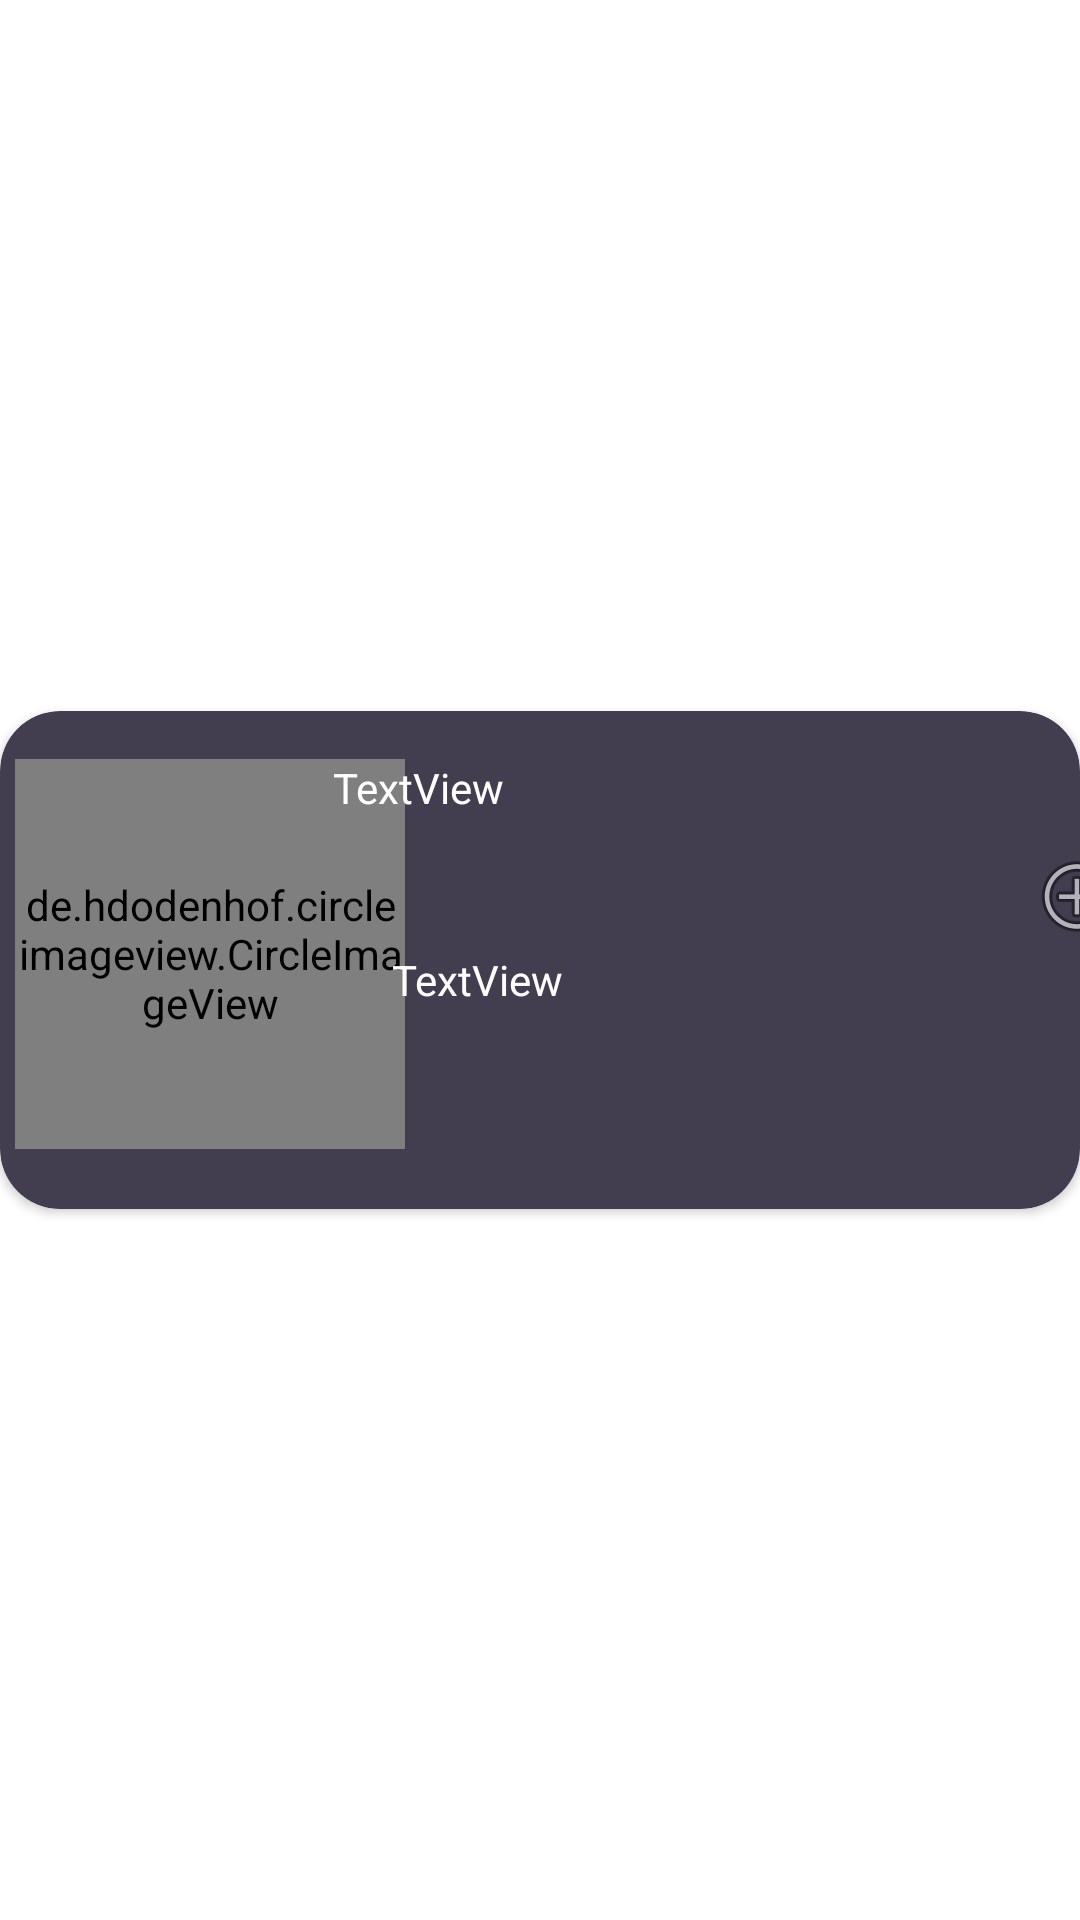

Layout XML and referenced resources for this Android screen:
<!-- AndroidManifest.xml: application theme Theme.Muzika -->
<!-- res/layout/user_adapter.xml -->
<?xml version="1.0" encoding="utf-8"?>
<androidx.constraintlayout.widget.ConstraintLayout
    xmlns:android="http://schemas.android.com/apk/res/android"
    xmlns:app="http://schemas.android.com/apk/res-auto"
    xmlns:tools="http://schemas.android.com/tools"
    android:layout_width="match_parent"
    android:layout_height="wrap_content">

    <androidx.cardview.widget.CardView
        android:id="@+id/cardView"
        android:layout_width="0dp"
        android:layout_height="wrap_content"
        app:cardBackgroundColor="@color/purple_main"
        app:cardCornerRadius="20dp"
        app:layout_constraintBottom_toBottomOf="parent"
        app:layout_constraintEnd_toEndOf="parent"
        app:layout_constraintStart_toStartOf="parent"
        app:layout_constraintTop_toTopOf="parent">
        <androidx.constraintlayout.widget.ConstraintLayout
            android:layout_width="match_parent"
            android:layout_height="wrap_content">
            <de.hdodenhof.circleimageview.CircleImageView

                android:id="@+id/imageView5"
                android:layout_width="130dp"
                android:layout_height="130dp"
                android:layout_marginTop="16dp"
                android:layout_marginStart="5dp"
                android:layout_marginEnd="4dp"
                android:scaleType="centerCrop"
                app:layout_constraintBottom_toTopOf="@+id/cardView2"
                app:layout_constraintEnd_toStartOf="@+id/playlistNameView"
                app:layout_constraintStart_toStartOf="parent"
                app:layout_constraintTop_toTopOf="parent"

                android:src="@drawable/ic_baseline_account_circle_24"
                app:civ_border_color="@color/creme"
                app:civ_border_width="2dp" />

            <TextView
                android:id="@+id/user_name"
                android:layout_width="208dp"
                android:layout_height="44dp"
                android:layout_marginStart="10dp"
                android:layout_marginTop="16dp"
                android:layout_marginEnd="5dp"
                android:text="TextView"
                android:textColor="@color/white"
                app:layout_constraintEnd_toStartOf="@+id/imageButton3"
                app:layout_constraintStart_toEndOf="@+id/imageView5"
                app:layout_constraintTop_toTopOf="parent" />

            <TextView
                android:id="@+id/email"
                android:layout_width="208dp"
                android:layout_height="27dp"
                android:layout_marginStart="10dp"
                android:layout_marginTop="20dp"
                android:layout_marginEnd="5dp"
                android:text="TextView"
                android:textColor="@color/white"
                app:layout_constraintEnd_toStartOf="@+id/imageButton3"
                app:layout_constraintStart_toEndOf="@+id/imageView5"
                app:layout_constraintTop_toBottomOf="@+id/user_name" />
            <ImageButton
                android:id="@+id/imageButton3"
                android:layout_width="60dp"
                android:layout_height="59dp"
                android:layout_marginStart="5dp"
                android:layout_marginTop="32dp"
                android:layout_marginEnd="5dp"
                android:backgroundTint="#00290101"
                app:layout_constraintEnd_toEndOf="parent"
                app:layout_constraintStart_toEndOf="@+id/user_name"
                app:layout_constraintTop_toTopOf="parent"
                app:srcCompat="@android:drawable/ic_menu_add" />
            <androidx.cardview.widget.CardView
                android:id="@+id/cardView2"
                android:layout_width="match_parent"
                android:layout_height="wrap_content"
                android:layout_marginStart="20dp"
                android:layout_marginLeft="20dp"
                android:layout_marginTop="20dp"
                android:layout_marginEnd="20dp"
                android:layout_marginRight="20dp"
                app:cardBackgroundColor="@color/creme"
                app:cardCornerRadius="20dp"
                app:layout_constraintBottom_toBottomOf="parent"
                app:layout_constraintEnd_toEndOf="parent"
                app:layout_constraintStart_toStartOf="parent"
                app:layout_constraintTop_toBottomOf="@+id/imageView5">


            </androidx.cardview.widget.CardView>

        </androidx.constraintlayout.widget.ConstraintLayout>
    </androidx.cardview.widget.CardView>



</androidx.constraintlayout.widget.ConstraintLayout>
<!-- resources referenced by this layout -->
<resources>
  <color name="creme">#FFFAF0</color>
  <color name="purple_main">#433D50</color>
  <color name="white">#FFFFFFFF</color>
  <style name="Theme.Muzika" parent="Theme.MaterialComponents.DayNight.DarkActionBar">
          
          <item name="colorPrimary">@color/purple_main</item>
          <item name="colorPrimaryVariant">@color/purple_main</item>
          <item name="colorOnPrimary">@color/creme</item>
          
          <item name="colorSecondary">@color/teal_200</item>
          <item name="colorSecondaryVariant">@color/teal_700</item>
          <item name="colorOnSecondary">@color/black</item>
          
          <item name="android:statusBarColor" tools:targetApi="l">?attr/colorPrimaryVariant</item>
          
      </style>
  <color name="teal_200">#FF03DAC5</color>
  <color name="teal_700">#FF018786</color>
  <color name="black">#FF000000</color>
</resources>
